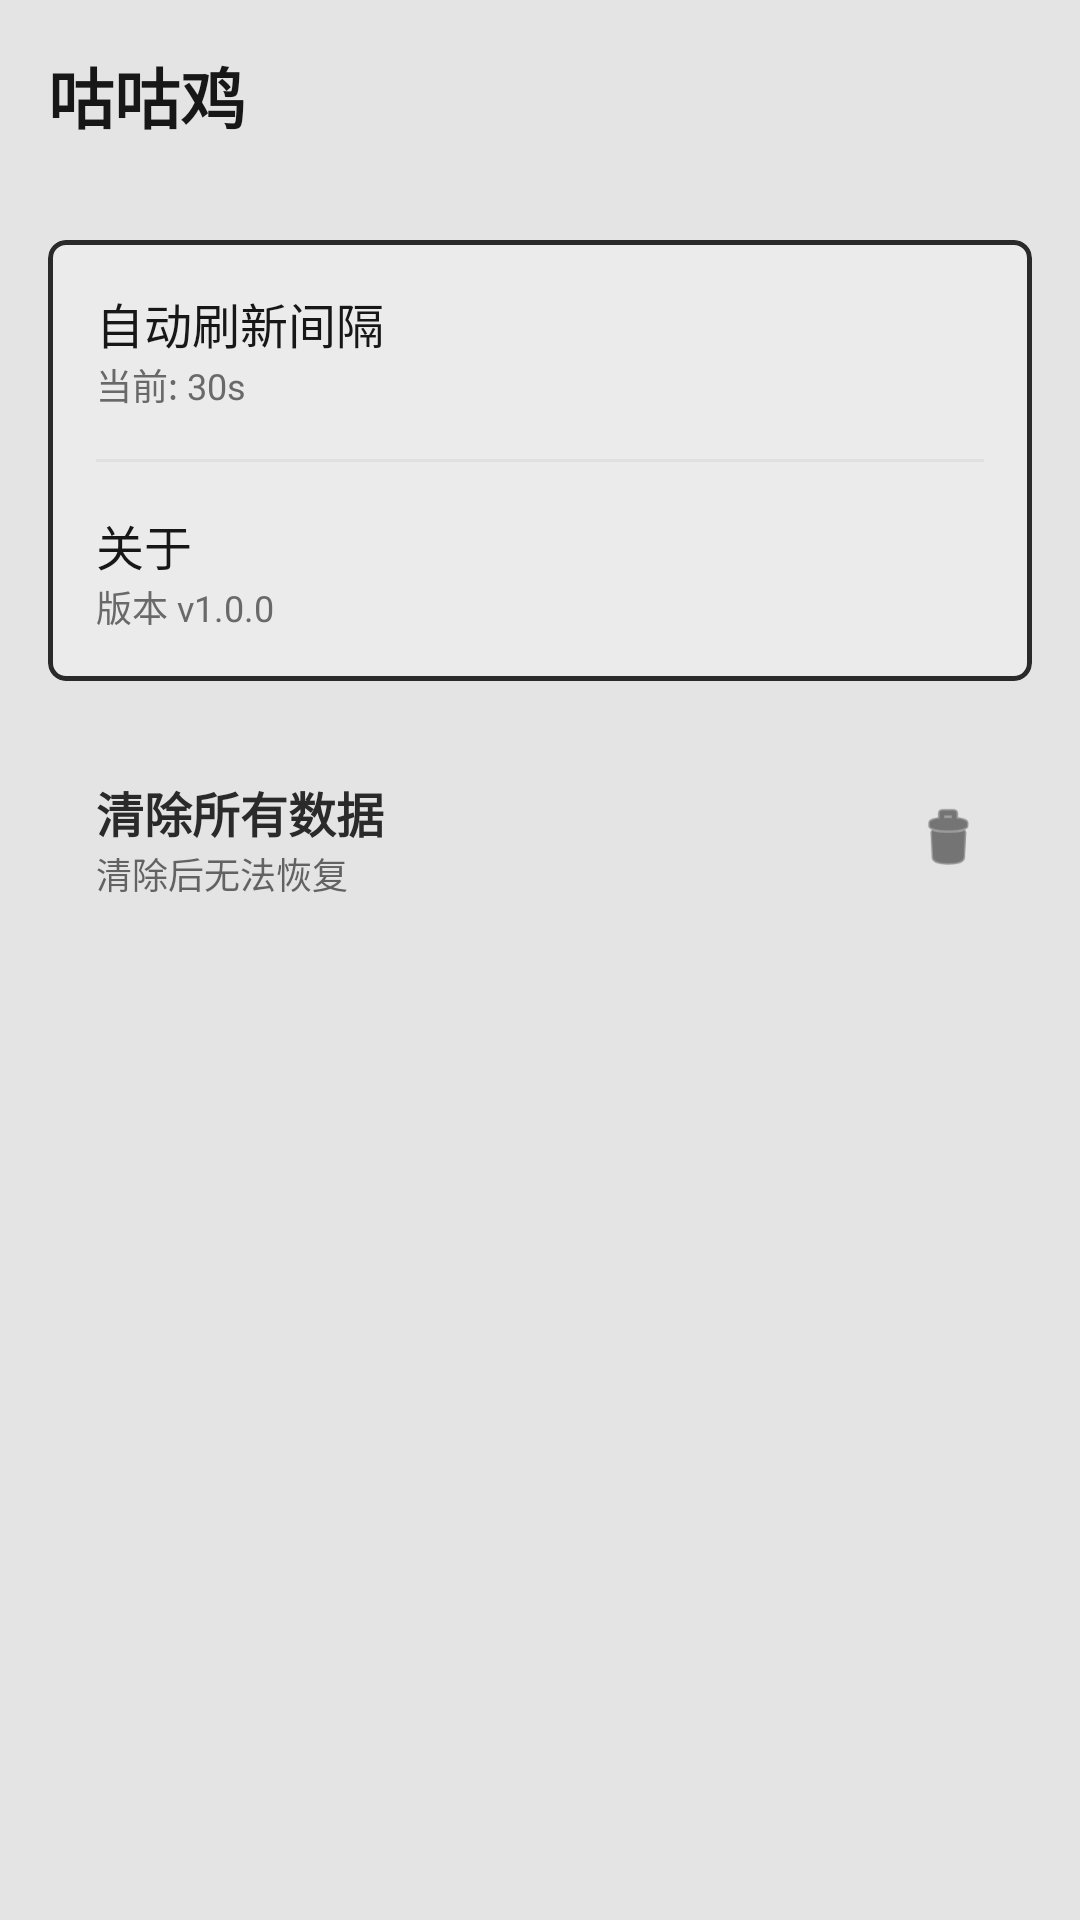

Reconstruct the res/layout file that produces this screen, plus the resources it refers to.
<!-- AndroidManifest.xml: application theme Theme.Guguji -->
<!-- res/layout/fragment_setting.xml -->
<?xml version="1.0" encoding="utf-8"?>
<androidx.coordinatorlayout.widget.CoordinatorLayout xmlns:android="http://schemas.android.com/apk/res/android"
    xmlns:app="http://schemas.android.com/apk/res-auto"
    android:layout_width="match_parent"
    android:layout_height="match_parent"
    android:background="@color/paper">

    <com.google.android.material.appbar.AppBarLayout
        android:layout_width="match_parent"
        android:layout_height="wrap_content"
        android:background="@color/paper"
        app:elevation="0dp">

        <com.google.android.material.appbar.MaterialToolbar
            android:id="@+id/toolbar"
            android:layout_width="match_parent"
            android:layout_height="?attr/actionBarSize"
            app:title="@string/app_name"
            app:titleTextAppearance="@style/TextAppearance.Guguji.SerifTitle"
            app:titleTextColor="@color/ink"
            app:titleCentered="false" />

    </com.google.android.material.appbar.AppBarLayout>

    <androidx.core.widget.NestedScrollView
        android:layout_width="match_parent"
        android:layout_height="match_parent"
        app:layout_behavior="@string/appbar_scrolling_view_behavior">

        <LinearLayout
            android:layout_width="match_parent"
            android:layout_height="wrap_content"
            android:orientation="vertical"
            android:padding="16dp">

            
            <com.google.android.material.card.MaterialCardView
                android:layout_width="match_parent"
                android:layout_height="wrap_content"
                app:cardBackgroundColor="@color/card"
                app:cardCornerRadius="6dp"
                app:cardElevation="0dp"
                app:strokeWidth="1.5dp"
                app:strokeColor="@color/line_strong">

                <LinearLayout
                    android:layout_width="match_parent"
                    android:layout_height="wrap_content"
                    android:orientation="vertical">

                    
                    <LinearLayout
                        android:layout_width="match_parent"
                        android:layout_height="wrap_content"
                        android:background="?attr/selectableItemBackground"
                        android:clickable="true"
                        android:focusable="true"
                        android:orientation="horizontal"
                        android:padding="16dp"
                        android:gravity="center_vertical">

                        <LinearLayout
                            android:layout_width="0dp"
                            android:layout_height="wrap_content"
                            android:layout_weight="1"
                            android:orientation="vertical">

                            <TextView
                                android:layout_width="wrap_content"
                                android:layout_height="wrap_content"
                                android:text="自动刷新间隔"
                                android:textColor="@color/on_surface"
                                android:textSize="16sp" />

                            <TextView
                                android:layout_width="wrap_content"
                                android:layout_height="wrap_content"
                                android:text="当前: 30s"
                                android:textColor="@color/on_surface_variant"
                                android:textSize="12sp" />
                        </LinearLayout>

                        <ImageView
                            android:layout_width="24dp"
                            android:layout_height="24dp"
                            android:src="@drawable/ic_chevron_right"
                            app:tint="@color/outline" />
                    </LinearLayout>

                    <View
                        android:layout_width="match_parent"
                        android:layout_height="1dp"
                        android:layout_marginHorizontal="16dp"
                        android:background="@color/outline_variant"
                        android:alpha="0.3" />


                    
                    <LinearLayout
                        android:id="@+id/btn_about"
                        android:layout_width="match_parent"
                        android:layout_height="wrap_content"
                        android:background="?attr/selectableItemBackground"
                        android:clickable="true"
                        android:focusable="true"
                        android:orientation="horizontal"
                        android:padding="16dp"
                        android:gravity="center_vertical">

                        <LinearLayout
                            android:layout_width="0dp"
                            android:layout_height="wrap_content"
                            android:layout_weight="1"
                            android:orientation="vertical">

                            <TextView
                                android:layout_width="wrap_content"
                                android:layout_height="wrap_content"
                                android:text="关于"
                                android:textColor="@color/on_surface"
                                android:textSize="16sp" />

                            <TextView
                                android:layout_width="wrap_content"
                                android:layout_height="wrap_content"
                                android:text="版本 v1.0.0"
                                android:textColor="@color/on_surface_variant"
                                android:textSize="12sp" />
                        </LinearLayout>

                        <ImageView
                            android:layout_width="24dp"
                            android:layout_height="24dp"
                            android:src="@drawable/ic_chevron_right"
                            app:tint="@color/outline" />
                    </LinearLayout>

                </LinearLayout>

            </com.google.android.material.card.MaterialCardView>

            
            <com.google.android.material.card.MaterialCardView
                android:layout_width="match_parent"
                android:layout_height="wrap_content"
                android:layout_marginTop="16dp"
                app:cardBackgroundColor="@color/surface_container_low"
                app:cardCornerRadius="16dp"
                app:cardElevation="0dp"
                app:strokeWidth="0dp">

                <LinearLayout
                    android:id="@+id/btn_clear_data"
                    android:layout_width="match_parent"
                    android:layout_height="wrap_content"
                    android:background="?attr/selectableItemBackground"
                    android:clickable="true"
                    android:focusable="true"
                    android:orientation="horizontal"
                    android:padding="16dp"
                    android:gravity="center_vertical">

                    <LinearLayout
                        android:layout_width="0dp"
                        android:layout_height="wrap_content"
                        android:layout_weight="1"
                        android:orientation="vertical">

                        <TextView
                            android:layout_width="wrap_content"
                            android:layout_height="wrap_content"
                            android:text="清除所有数据"
                            android:textColor="@color/error"
                            android:textSize="16sp"
                            android:textStyle="bold" />

                        <TextView
                            android:layout_width="wrap_content"
                            android:layout_height="wrap_content"
                            android:text="清除后无法恢复"
                            android:textColor="@color/error"
                            android:alpha="0.7"
                            android:textSize="12sp" />
                    </LinearLayout>

                    <ImageView
                        android:layout_width="24dp"
                        android:layout_height="24dp"
                        android:src="@android:drawable/ic_menu_delete"
                        app:tint="@color/error" />
                </LinearLayout>

            </com.google.android.material.card.MaterialCardView>

        </LinearLayout>
    </androidx.core.widget.NestedScrollView>

</androidx.coordinatorlayout.widget.CoordinatorLayout>
<!-- resources referenced by this layout -->
<resources>
  <color name="card">#EBEBEB</color>
  <color name="error">#2A2A2A</color>
  <color name="ink">#171717</color>
  <color name="line_strong">#2A2A2A</color>
  <color name="on_surface">#171717</color>
  <color name="on_surface_variant">#696969</color>
  <color name="outline">#696969</color>
  <color name="outline_variant">#C8C8C8</color>
  <color name="paper">#E4E4E4</color>
  <color name="surface_container_low">#E4E4E4</color>
  <string name="app_name">咕咕鸡</string>
  <style name="TextAppearance.Guguji.SerifTitle" parent="TextAppearance.Material3.TitleLarge">
          <item name="android:fontFamily">serif</item>
          <item name="android:textStyle">bold</item>
      </style>
  <style name="Theme.Guguji" parent="Base.Theme.Guguji" />
  <style name="Base.Theme.Guguji" parent="Theme.Material3.DayNight.NoActionBar">
          <item name="colorPrimary">@color/ink</item>
          <item name="colorOnPrimary">@color/card</item>
          <item name="colorPrimaryContainer">@color/ink_heavy</item>
          <item name="colorSecondary">@color/ink_mid</item>
          <item name="colorSurface">@color/card</item>
          <item name="colorOnSurface">@color/ink</item>
          <item name="android:statusBarColor">@color/paper</item>
          <item name="android:windowBackground">@color/paper</item>
      </style>
  <color name="ink_heavy">#2E2E2E</color>
  <color name="ink_mid">#696969</color>
</resources>
